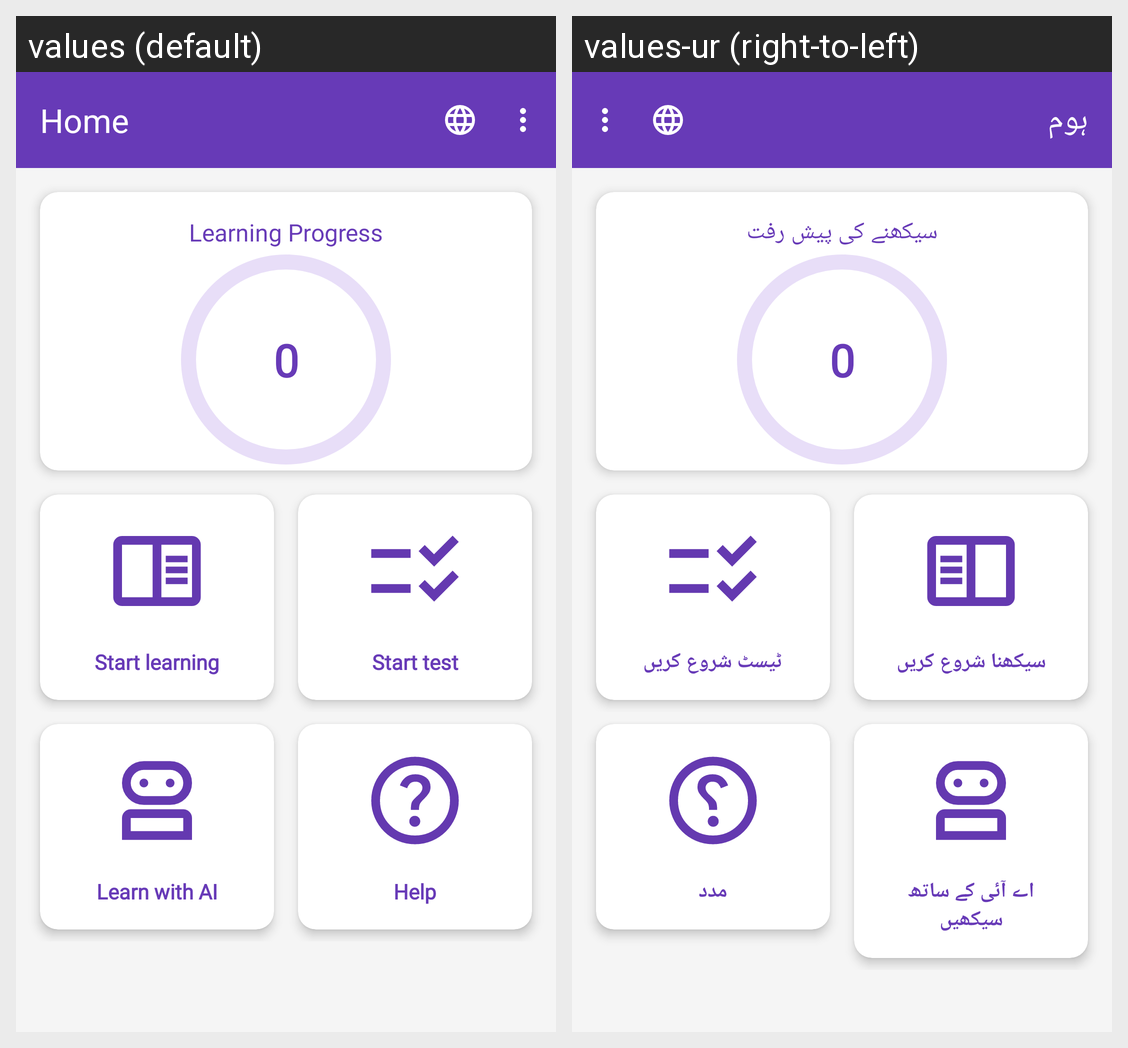

Here is an Android app screen in its default locale and in the app's own translations. Write out the translated-string differences for the strings that appear on this screen.
Android screen res/layout/fragment_home.xml rendered under 2 locales, left to right: values (default), values-ur (right-to-left). Device: Nexus 5 (rendered at 1080×1920; each locale shown at half size, 540×960, under a caption strip naming it); theme Theme.AyanLMS.
Strings drawn on this screen, with the default value and each locale's value (text and hints the layout hard-codes, and strings that could not be matched under every locale, appear in the picture but are not listed):

home
  values: Home
  values-ur: ہوم

learning_progress
  values: Learning Progress
  values-ur: سیکھنے کی پیش رفت

start_learning
  values: Start learning
  values-ur: سیکھنا شروع کریں

start_test
  values: Start test
  values-ur: ٹیسٹ شروع کریں

learn_with_ai
  values: Learn with AI
  values-ur: اے آئی کے ساتھ سیکھیں

help
  values: Help
  values-ur: مدد
